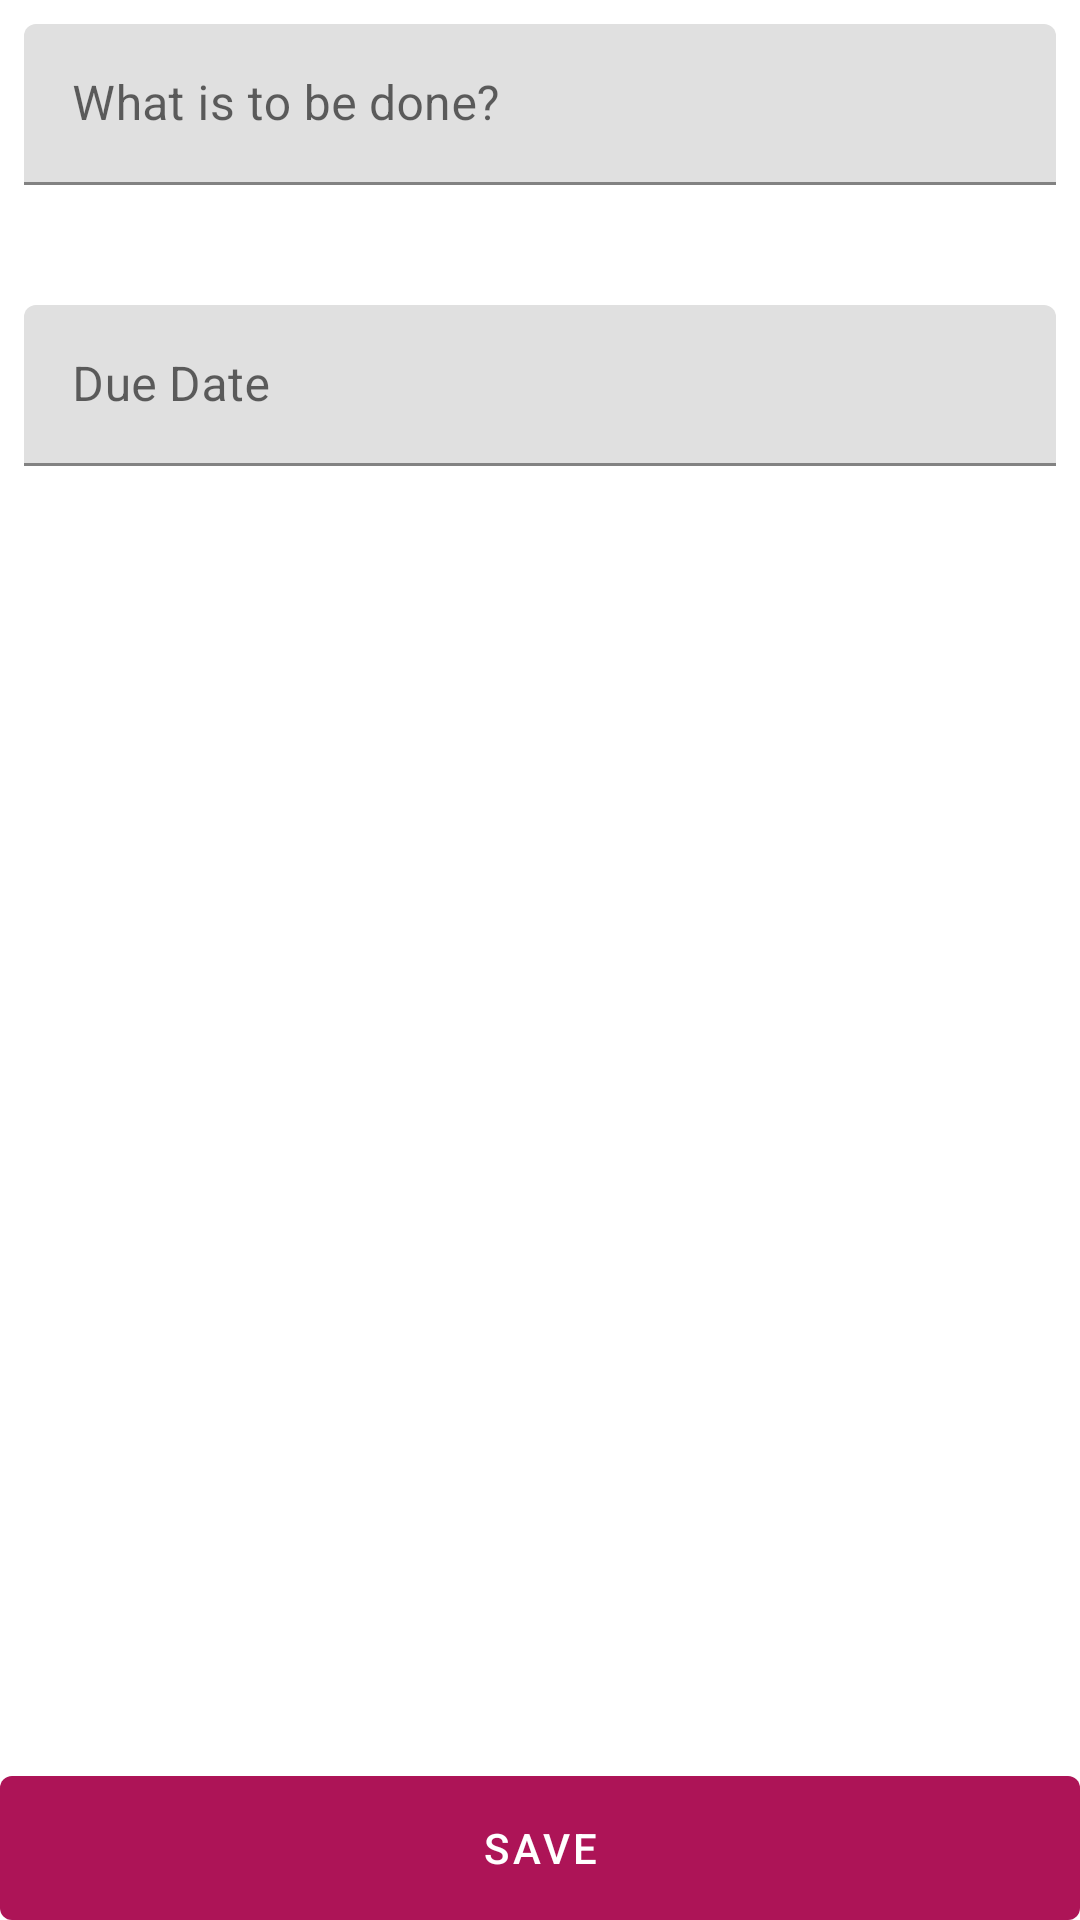

Android layout source for this screen:
<!-- AndroidManifest.xml: application theme Theme.Dask -->
<!-- res/layout/fragment_new_task.xml -->
<?xml version="1.0" encoding="utf-8"?>
<androidx.constraintlayout.widget.ConstraintLayout xmlns:android="http://schemas.android.com/apk/res/android"
    xmlns:app="http://schemas.android.com/apk/res-auto"
    xmlns:tools="http://schemas.android.com/tools"
    android:layout_width="match_parent"
    android:layout_height="match_parent">

    <com.google.android.material.textfield.TextInputLayout
        android:id="@+id/tilTask"
        style="@style/Widget.MaterialComponents.TextInputLayout.FilledBox.Dense"
        android:layout_width="match_parent"
        android:layout_height="wrap_content"
        android:layout_margin="8dp"
        android:hint="@string/task_text"
        app:layout_constraintEnd_toEndOf="parent"
        app:layout_constraintStart_toStartOf="parent"
        app:layout_constraintTop_toTopOf="parent">

        <com.google.android.material.textfield.TextInputEditText
            android:id="@+id/etTask"
            android:layout_width="match_parent"
            android:layout_height="wrap_content" />

    </com.google.android.material.textfield.TextInputLayout>


    <com.google.android.material.textfield.TextInputLayout
        android:id="@+id/tilDueDate"
        style="@style/Widget.MaterialComponents.TextInputLayout.FilledBox.Dense"
        android:layout_width="match_parent"
        android:layout_height="wrap_content"
        android:layout_marginHorizontal="8dp"
        android:layout_marginTop="40dp"
        android:hint="Due Date"
        app:layout_constraintEnd_toEndOf="parent"
        app:layout_constraintStart_toStartOf="parent"
        app:layout_constraintTop_toBottomOf="@id/tilTask">

        <com.google.android.material.textfield.TextInputEditText
            android:id="@+id/etDob"
            android:layout_width="match_parent"
            android:layout_height="wrap_content"
            android:clickable="false"
            android:cursorVisible="false"
            android:focusable="false"
            android:focusableInTouchMode="false"
            />

    </com.google.android.material.textfield.TextInputLayout>


    <com.google.android.material.button.MaterialButton
        android:id="@+id/btnSave"
        android:layout_width="match_parent"
        android:layout_height="wrap_content"
        android:insetLeft="0dp"
        android:insetTop="0dp"
        android:insetRight="0dp"
        android:insetBottom="0dp"
        android:text="@string/save"
        app:layout_constraintBottom_toBottomOf="parent" />

</androidx.constraintlayout.widget.ConstraintLayout>
<!-- resources referenced by this layout -->
<resources>
  <string name="save">Save</string>
  <string name="task_text">What is to be done?</string>
  <style name="Theme.Dask" parent="Theme.MaterialComponents.Light.NoActionBar">
          
          <item name="colorPrimary">@color/color_primary</item>
          <item name="colorPrimaryVariant">@color/color_primary_dark</item>
          <item name="colorOnPrimary">@color/white</item>
          <item name="colorPrimaryDark">@color/color_primary_dark</item>
          
          <item name="colorSecondary">@color/color_secondary</item>
          <item name="colorSecondaryVariant">@color/color_secondary_dark</item>
          <item name="colorOnSecondary">@color/white</item>
          
          
      </style>
  <color name="color_primary">#ad1457</color>
  <color name="color_primary_dark">#78002e</color>
  <color name="white">#FFFFFFFF</color>
  <color name="color_secondary">#212121</color>
  <color name="color_secondary_dark">#000000</color>
</resources>
